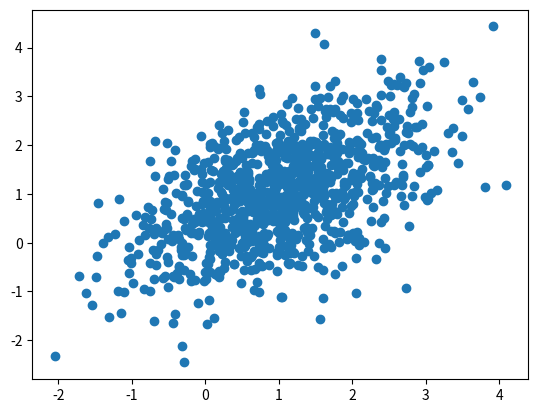

Recreate this plot in Python.
import numpy as np
import math

class ProbabilityModel:

    # Returns a single sample (independent of values returned on previous calls).
    # The returned value is an element of the model's sample space.
    def sample(self):
        pass

# The sample space of this probability model is the set of real numbers, and
# the probability measure is defined by the density function 
# p(x) = 1/(sigma * (2*pi)^(1/2)) * exp(-(x-mu)^2/2*sigma^2)
class UnivariateNormal(ProbabilityModel):
    
    # Initializes a univariate normal probability model object
    # parameterized by mu and (a positive) sigma
    def __init__(self,mu,sigma):
        self.mu = mu
        self.sigma = sigma

    def sample(self):
        u1 = np.random.uniform()
        u2 = np.random.uniform()
        # Box-Muller transform: https://en.wikipedia.org/wiki/Box-Muller_transform
        z0 = math.sqrt( -2.0 * math.log(u1)) * math.cos( 2.0 * math.pi * u2)
        # z1 = math.sqrt( -2.0 * math.log(u1)) * math.sin( 2.0 * math.pi * u2)
        return z0 * self.sigma + self.mu
    
# The sample space of this probability model is the set of D dimensional real
# column vectors (modeled as numpy.array of size D x 1), and the probability 
# measure is defined by the density function 
# p(x) = 1/(det(Sigma)^(1/2) * (2*pi)^(D/2)) * exp( -(1/2) * (x-mu)^T * Sigma^-1 * (x-mu) )
class MultiVariateNormal(ProbabilityModel):
    
    # Initializes a multivariate normal probability model object 
    # parameterized by Mu (numpy.array of size D x 1) expectation vector 
    # and symmetric positive definite covariance Sigma (numpy.array of size D x D)
    def __init__(self,Mu,Sigma):
        self.Mu = Mu
        self.Sigma = Sigma

    def sample(self):
        n = self.Mu.size
        z = np.array([])
        for i in range(n):
            z = np.append(z,UnivariateNormal(0,1).sample())
        z = z.reshape(n,1)
        A = np.linalg.cholesky(self.Sigma)
        return np.dot( A, z) + self.Mu


# The sample space of this probability model is the finite discrete set {0..k-1}, and 
# the probability measure is defined by the atomic probabilities 
# P(i) = ap[i]
class Categorical(ProbabilityModel):
    
    # Initializes a categorical (a.k.a. multinom, multinoulli, finite discrete) 
    # probability model object with distribution parameterized by the atomic probabilities vector
    # ap (numpy.array of size k).
    def __init__(self,ap):
        self.ap = ap        

    def sample(self):
        n = self.ap.size
        u1 = np.random.uniform()
        cum_prob = [0]
        for i in range(n):
            cum_prob.append( cum_prob[i] + self.ap[i] )
        for i in range(n):
            if( (cum_prob[i] <= u1 ) & ( u1 <= cum_prob[i+1])):
                return i+1
                break    


# The sample space of this probability model is the union of the sample spaces of 
# the underlying probability models, and the probability measure is defined by 
# the atomic probability vector and the densities of the supplied probability models
# p(x) = sum ad[i] p_i(x)
class MixtureModel(ProbabilityModel):
    
    # Initializes a mixture-model object parameterized by the
    # atomic probabilities vector ap (numpy.array of size k) and by the tuple of 
    # probability models pm
    def __init__(self,ap,pm):
        self.ap = ap
        self.pm = pm

    def sample(self):
        pm_idx = Categorical(self.ap).sample() -1
        return MultiVariateNormal(self.pm[pm_idx][0], self.pm[pm_idx][1]).sample()

        
import matplotlib.pyplot as plt
import numpy as np
Mu = np.array([[1],[1]])
Sigma = np.array([[1, 0.5], [0.5, 1]])

x = MultiVariateNormal(Mu, Sigma).sample()
for i in range(1000):
    x = np.hstack( ( x, MultiVariateNormal(Mu, Sigma).sample()))
    
plt.scatter( x[0,:],x[1,:])
plt.show()